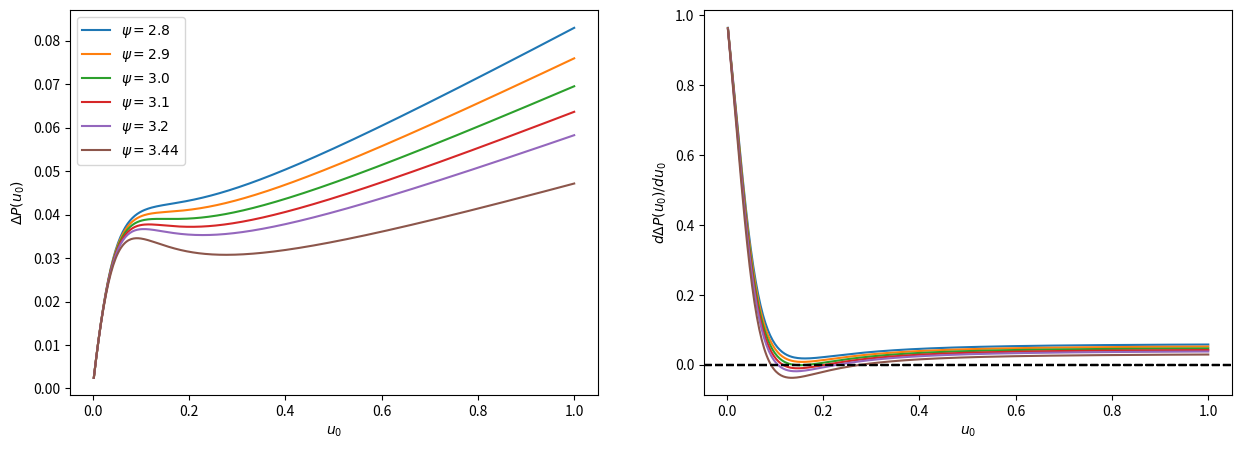

Source code (Python):
import numpy as np
import matplotlib.pyplot as plt
from scipy.special import expi

def DeltaP(Pe, Gamma, L, psi, u0):
    xi = np.sqrt(105/2)*np.sqrt(Gamma/Pe)/u0
    term1 = expi(-psi)
    term2 = expi(-psi * np.exp(-xi*L))
    return u0/xi * (term1 - term2)
    
def DeltaPHelfrich(Gamma, L, psi, u0):
    xi = Gamma/u0
    term1 = expi(-psi)
    term2 = expi(-psi * np.exp(-xi*L))
    return u0/xi * (term1 - term2)
    
def derDeltaP(Pe, Gamma, L, psi, u0):
    xi = np.sqrt(105/2)*np.sqrt(Gamma/Pe)/u0
    term1 = expi(-psi)
    term2 = expi(-psi * np.exp(-xi*L))
    term3 = - L * np.exp(-psi * np.exp(-xi*L))
    return 2./xi * (term1 - term2) + term3
    
def derDeltaPHelfrich(Gamma, L, psi, u0):
    xi = Gamma/u0
    term1 = expi(-psi)
    term2 = expi(-psi * np.exp(-xi*L))
    term3 = - L * np.exp(-psi * np.exp(-xi*L))
    return 2./xi * (term1 - term2) + term3

# Define parameters
Pe = 1000   # Example value
Gamma = 1 # Example value
L = 1     # Example value

dilation = 7.

# Define u0 range
u0_values_H = np.linspace(0., 2.5, 100)
u0_values = np.linspace(0., 1, 400)  # Avoid u0 = 0 to prevent singularity

# Define psi values
#psi_values = [2.9, 3.0, 3.1, 3.44]
psi_values = [2.8, 2.9, 3.0, 3.1, 3.2, 3.44]

# Plot the function for different psi values
fig, ax = plt.subplots(1, 2, figsize=(15,5))

for psi in psi_values:
    DeltaP_values = DeltaP(Pe, Gamma, L, psi, u0_values)
    DeltaPHelfrich_values = DeltaPHelfrich(Gamma, L, psi, u0_values_H)
    derDeltaP_values = derDeltaP(Pe, Gamma, L, psi, u0_values)
    derDeltaPHelfrich_values = derDeltaPHelfrich(Gamma, L, psi, u0_values_H)
    ax[0].plot(u0_values, DeltaP_values, label=fr'$\psi = {psi}$')
    #ax[0].plot(u0_values_H, DeltaPHelfrich_values, label=fr'$\psi = {psi}$')
    ax[1].plot(u0_values, derDeltaP_values, label=fr'$\psi = {psi}$')
    #ax[1].plot(u0_values_H, derDeltaPHelfrich_values, linestyle='-.', label=fr'$\psi = {psi}$')
    ax[1].axhline(y=0., color='black', linestyle='--')
    
[axi.set_xlabel(r'$u_0$') for axi in ax]
ax[0].set_ylabel(r'$\Delta P(u_0)$')
ax[1].set_ylabel(r'$d\Delta P(u_0)/du_0$')
ax[0].legend()
plt.show()

exit(0)

for psi in psi_values:
    DeltaP_values_Gamma_1 = DeltaP(Pe, dilation*Gamma, L, psi, u0_values)
    DeltaP_values_Gamma_2 = np.sqrt(dilation) * DeltaP(Pe, Gamma, L, psi, u0_values/np.sqrt(dilation))
    DeltaP_values_Pe_1 = DeltaP(dilation*Pe, Gamma, L, psi, u0_values)
    DeltaP_values_Pe_2 = 1./np.sqrt(dilation) * DeltaP(Pe, Gamma, L, psi, u0_values*np.sqrt(dilation))
    #plt.plot(u0_values, DeltaP_values, label=fr'$\psi = {psi}$')
    plt.plot(u0_values, DeltaP_values_Gamma_1, linestyle = '-', label=fr'$\Gamma$ 1')
    plt.plot(u0_values, DeltaP_values_Gamma_2, linestyle = '--', label=fr'$\Gamma$ 2')
    plt.plot(u0_values, DeltaP_values_Pe_1, linestyle = '-', label=fr'Pe 1')
    plt.plot(u0_values, DeltaP_values_Pe_2, linestyle = '--', label=fr'Pe 2')
